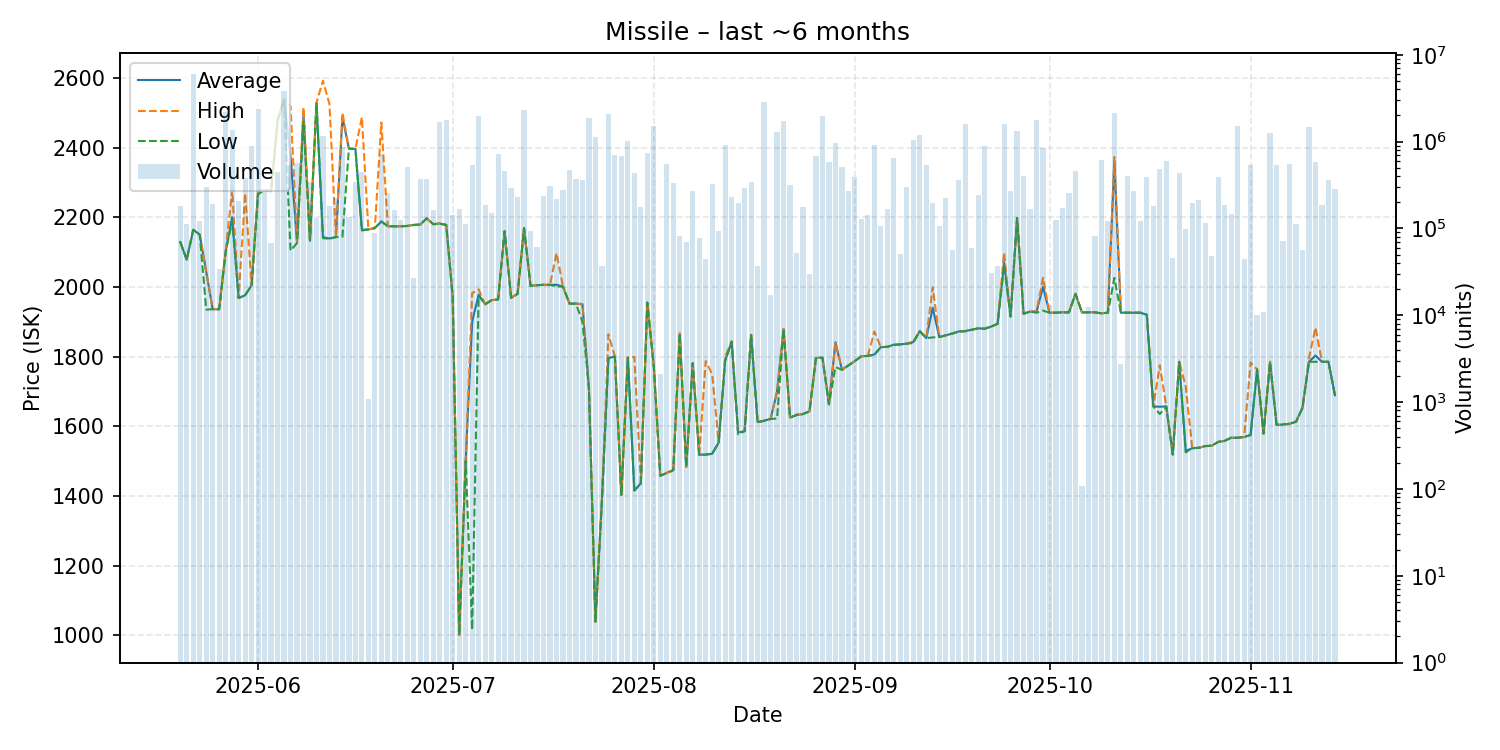

The data file committed next to this chart (first rows):
date, average, highest, lowest, order_count, volume
2025-05-20, 2129, 2129, 2129, 10, 181612
2025-05-21, 2078, 2078, 2078, 8, 113439
2025-05-22, 2164, 2164, 2164, 23, 6061205
2025-05-23, 2150, 2150, 2150, 6, 121019
2025-05-24, 2044, 2044, 1935, 5, 301539
2025-05-25, 1936, 1936, 1936, 6, 189070
2025-05-26, 1936, 1936, 1936, 5, 33681
2025-05-27, 2102, 2103, 2101, 15, 2201300
2025-05-28, 2200, 2279, 2189, 26, 1347353
2025-05-29, 1968, 1968, 1968, 4, 205848
2025-05-30, 1976, 2269, 1976, 10, 382462
2025-05-31, 2005, 2005, 2004, 12, 877574
2025-06-01, 2274, 2276, 2266, 19, 2357901
2025-06-02, 2278, 2278, 2278, 12, 269702
2025-06-03, 2275, 2275, 2275, 6, 68636
2025-06-04, 2477, 2477, 2477, 14, 442958
2025-06-05, 2539, 2539, 2539, 24, 3818890
2025-06-06, 2375, 2519, 2104, 13, 533002
2025-06-07, 2129, 2130, 2126, 18, 571590
2025-06-08, 2494, 2515, 2475, 21, 1541992
2025-06-09, 2133, 2133, 2133, 5, 343170
2025-06-10, 2529, 2529, 2529, 7, 132580
2025-06-11, 2143, 2592, 2140, 14, 1167390
2025-06-12, 2139, 2525, 2138, 9, 180004
2025-06-13, 2143, 2143, 2143, 9, 222339
2025-06-14, 2488, 2500, 2144, 14, 859586
2025-06-15, 2397, 2397, 2397, 7, 137001
2025-06-16, 2396, 2396, 2396, 6, 346783
2025-06-17, 2164, 2487, 2162, 10, 447813
2025-06-18, 2165, 2165, 2165, 2, 1095
2025-06-19, 2169, 2169, 2169, 7, 89206
2025-06-20, 2188, 2472, 2188, 11, 720477
2025-06-21, 2174, 2174, 2174, 7, 253012
2025-06-22, 2174, 2174, 2174, 5, 162815
2025-06-23, 2174, 2174, 2174, 6, 123824
2025-06-24, 2175, 2175, 2175, 5, 514375
2025-06-25, 2178, 2178, 2178, 4, 26793
2025-06-26, 2179, 2179, 2179, 4, 371509
2025-06-27, 2197, 2197, 2197, 5, 370215
2025-06-28, 2180, 2180, 2180, 8, 160814
2025-06-29, 2182, 2183, 2181, 16, 1664646
2025-06-30, 2178, 2178, 2178, 16, 1775040
2025-07-01, 1970, 1970, 1970, 3, 141961
2025-07-02, 1001, 1001, 1001, 11, 169134
2025-07-03, 1500, 1500, 1500, 7, 113157
2025-07-04, 1900, 1982, 1016, 9, 542826
2025-07-05, 1978, 1993, 1975, 20, 1977960
2025-07-06, 1950, 1950, 1950, 6, 188504
2025-07-07, 1962, 1962, 1962, 7, 148589
2025-07-08, 1964, 1964, 1964, 14, 727421
2025-07-09, 2160, 2160, 2160, 12, 461355
2025-07-10, 1969, 1969, 1969, 3, 289759
2025-07-11, 1980, 1980, 1980, 5, 231879
2025-07-12, 2169, 2169, 2169, 10, 2313659
2025-07-13, 2003, 2003, 2003, 5, 93686
2025-07-14, 2005, 2005, 2005, 4, 61597
2025-07-15, 2006, 2006, 2006, 52, 233825
2025-07-16, 2006, 2006, 2006, 10, 304663
2025-07-17, 2006, 2097, 2001, 14, 220437
2025-07-18, 2001, 2001, 2001, 6, 279791
... 119 more rows
